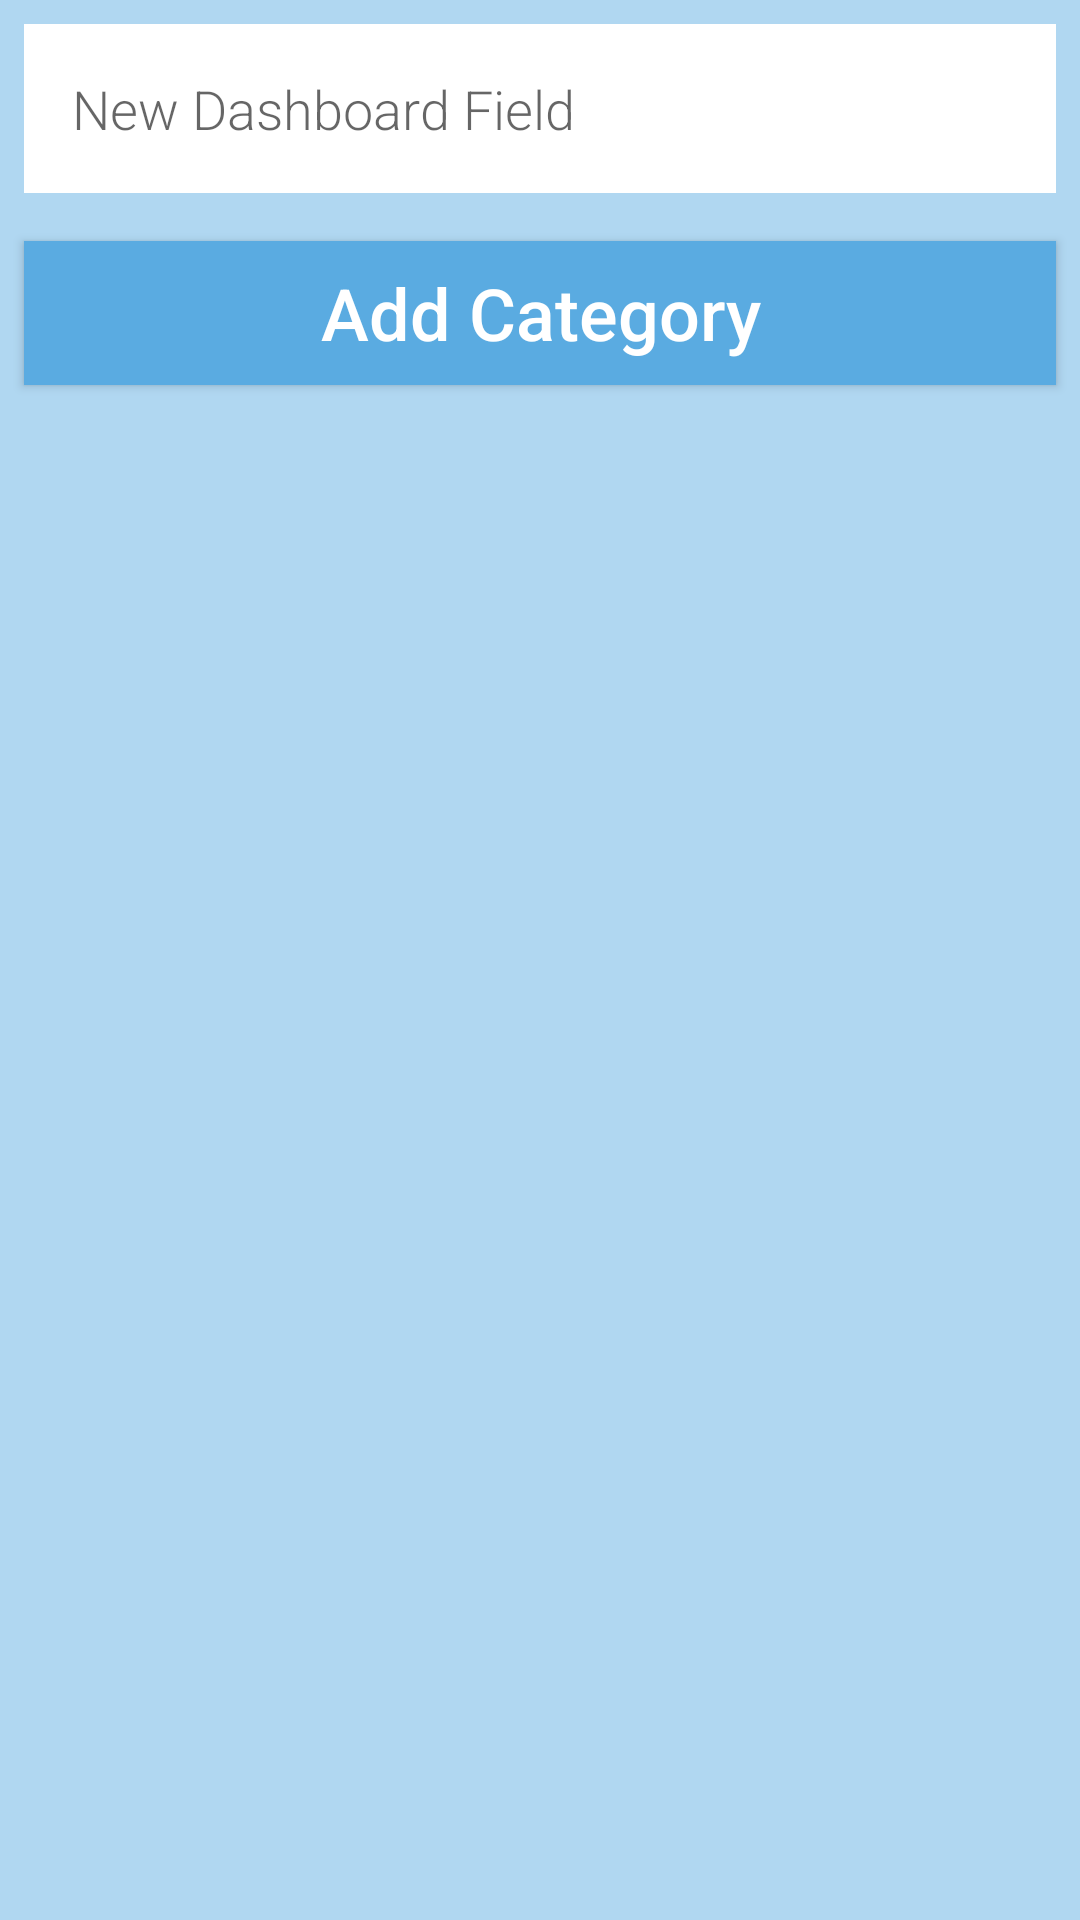

Here is an Android app screen rendered from its layout file. Give the layout XML and the strings, colors and styles it references.
<!-- AndroidManifest.xml: application theme Theme.TrackTrigger -->
<!-- res/layout/activity_add_dashboard_field.xml -->
<?xml version="1.0" encoding="utf-8"?>

<ScrollView xmlns:app="http://schemas.android.com/apk/res-auto"
    xmlns:tools="http://schemas.android.com/tools"
    android:layout_width="match_parent"
    android:layout_height="match_parent"
    android:background="@color/light_blue"
    xmlns:android="http://schemas.android.com/apk/res/android">
    <LinearLayout
        android:layout_width="match_parent"
        android:layout_height="match_parent"
        android:orientation="vertical"
        tools:context=".AddDashboardField">

        <ImageView
            android:layout_width="wrap_content"
            android:layout_height="wrap_content"
            android:layout_gravity="center"
            android:src="@drawable/add_dashboard_field" />

        <EditText
            android:id="@+id/NewDashboardField"
            style="@style/EditorFieldStyle"
            android:layout_width="match_parent"
            android:layout_height="wrap_content"
            android:inputType="textCapWords"
            android:hint="New Dashboard Field" />

        <Button
            android:id="@+id/NewDashboardFieldButton"
            style="@style/ButtonStyle"
            android:layout_width="match_parent"
            android:layout_height="wrap_content"
            android:layout_alignBottom="@id/NewDashboardField"
            android:text="Add Category"/>

    </LinearLayout>
</ScrollView>
<!-- resources referenced by this layout -->
<resources>
  <color name="light_blue">#b0d7f1</color>
  <style name="ButtonStyle">
      <item name="android:textColor">@color/white</item>
      <item name="android:layout_marginRight">0.5dp</item>
      <item name="android:layout_margin">8dp</item>
      <item name="android:textSize">24sp</item>
      <item name="android:layout_width">match_parent</item>
      <item name="android:layout_height">wrap_content</item>
      <item name="android:gravity">center</item>
      <item name="android:layout_gravity">center</item>
      <item name="android:layout_marginLeft">0.5dp</item>
      <item name="android:background">@color/dark_blue</item>
      <item name="android:fontFamily">sans-serif-medium</item>
      <item name="android:textAppearance">?android:textAppearanceSmall</item>
  </style>
  <style name="EditorFieldStyle">
      <item name="android:layout_height">wrap_content</item>
      <item name="android:layout_width">match_parent</item>
      <item name="android:fontFamily">sans-serif-light</item>
      <item name="android:background">@color/white</item>
      <item name="android:layout_margin">8dp</item>
      <item name="android:padding">16dp</item>
      <item name="android:layout_marginBottom">32dp</item>
      <item name="android:textAppearance">?android:textAppearanceMedium</item>
  </style>
  <style name="Theme.TrackTrigger" parent="Theme.AppCompat.DayNight.NoActionBar">
          
          <item name="colorPrimary">@color/mid_blue</item>
          <item name="colorPrimaryVariant">@color/dark_blue</item>
          <item name="colorOnPrimary">@color/white</item>
          <item name="colorPrimaryDark">@color/mid_blue</item>
          
          <item name="colorSecondary">@color/mid_blue</item>
          <item name="colorSecondaryVariant">@color/dark_blue</item>
          <item name="colorOnSecondary">@color/white</item>
          
          <item name="android:statusBarColor" tools:targetApi="l">?attr/colorPrimaryVariant</item>
          
      </style>
  <color name="white">#FFFFFFFF</color>
  <color name="dark_blue">#5aabe1</color>
  <color name="mid_blue">#85c1e9</color>
</resources>
